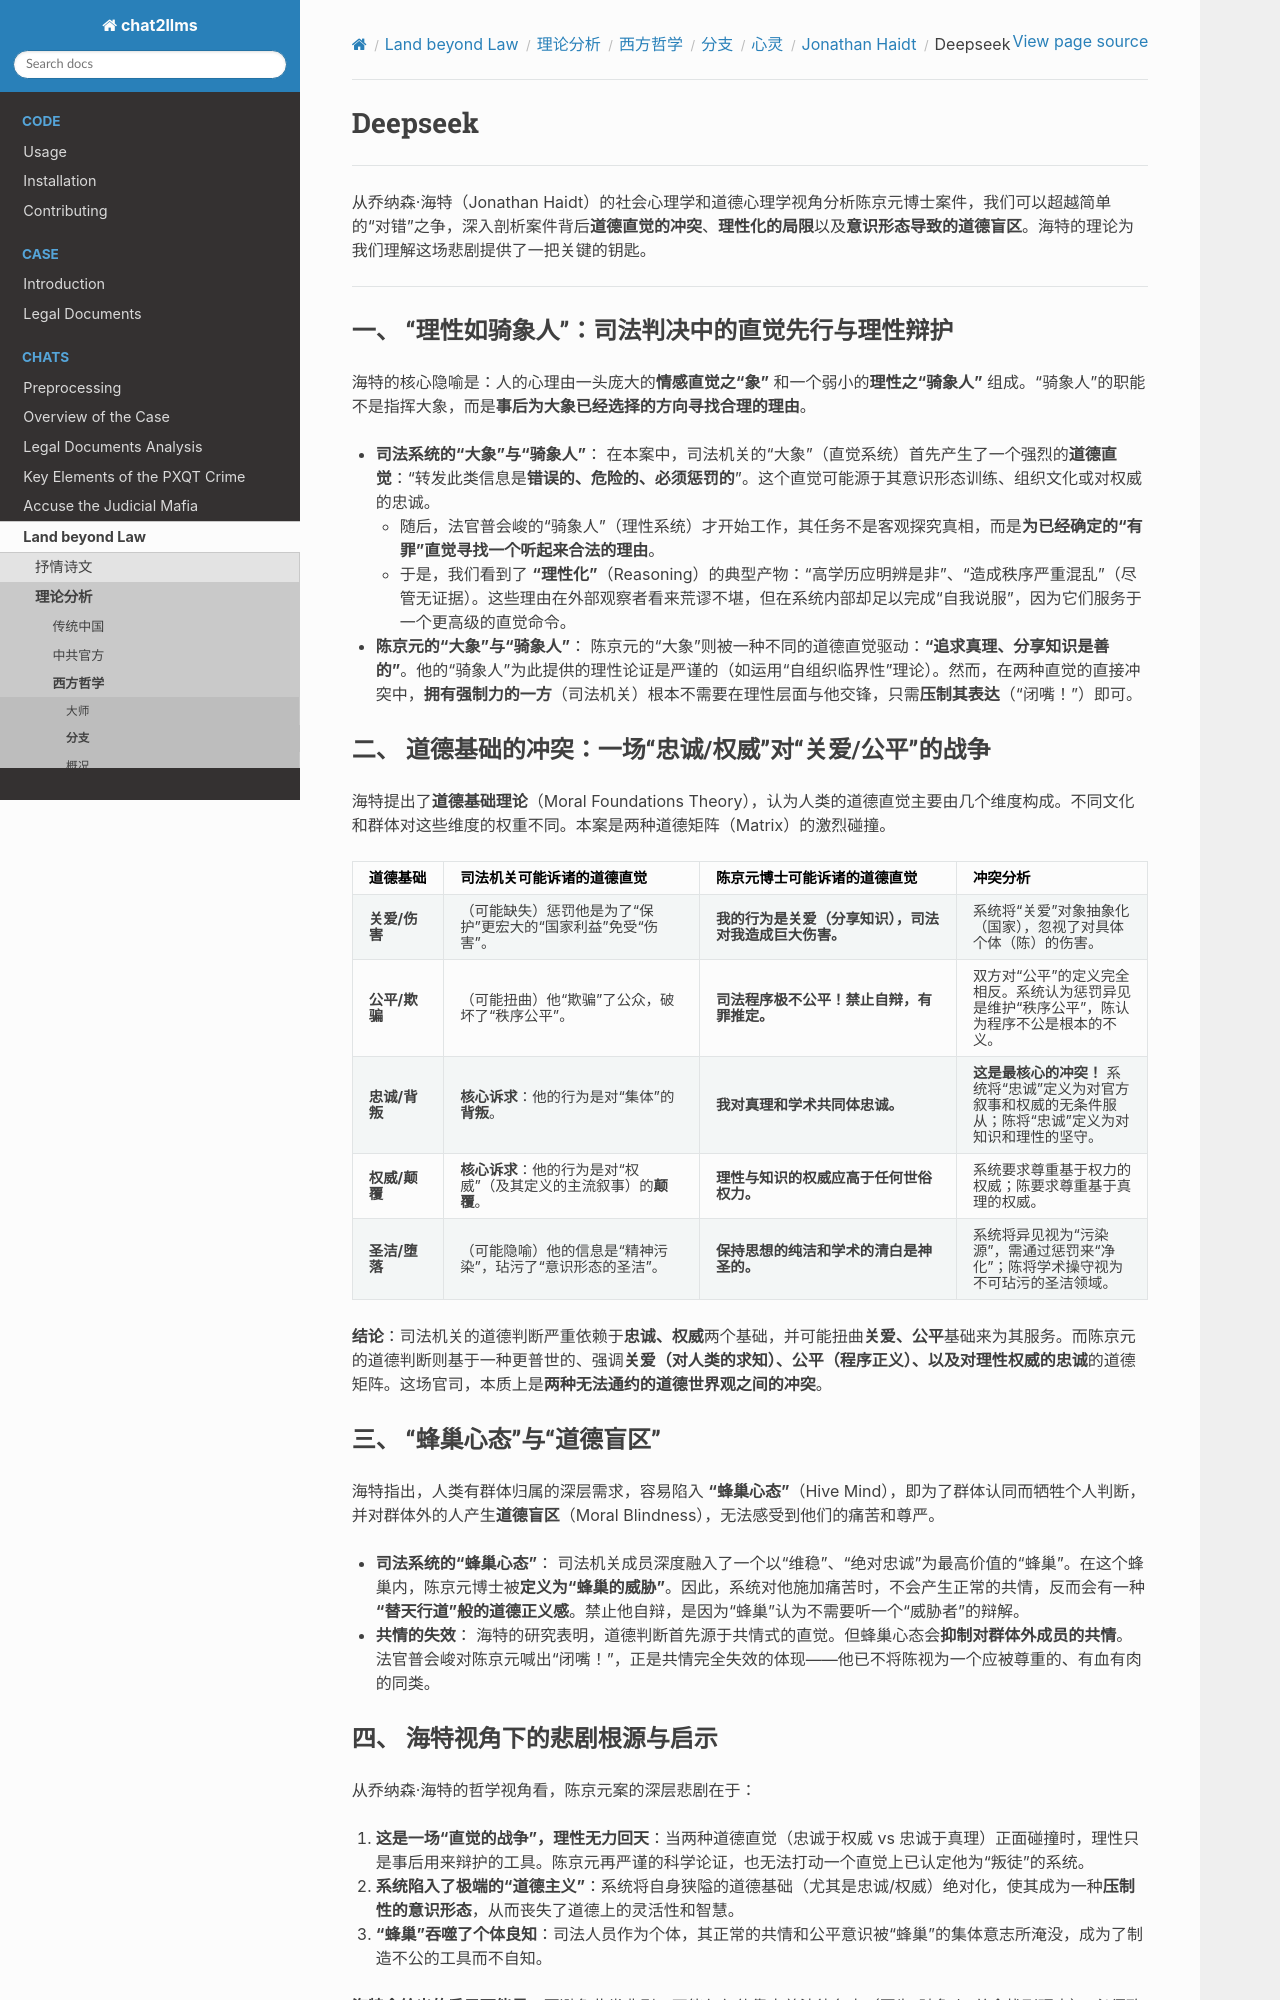

repository: goldollarch/chat2llms · page: chats/outlaw/analyse/foreign/branch/psycho/haidt/deepseek.html · generator: sphinx

# Deepseek

--------

从乔纳森·海特（Jonathan Haidt）的社会心理学和道德心理学视角分析陈京元博士案件，我们可以超越简单的“对错”之争，深入剖析案件背后**道德直觉的冲突**、**理性化的局限**以及**意识形态导致的道德盲区**。海特的理论为我们理解这场悲剧提供了一把关键的钥匙。

---

### **一、 “理性如骑象人”：司法判决中的直觉先行与理性辩护**

海特的核心隐喻是：人的心理由一头庞大的**情感直觉之“象”** 和一个弱小的**理性之“骑象人”** 组成。“骑象人”的职能不是指挥大象，而是**事后为大象已经选择的方向寻找合理的理由**。

*   **司法系统的“大象”与“骑象人”**：
    在本案中，司法机关的“大象”（直觉系统）首先产生了一个强烈的**道德直觉**：“转发此类信息是**错误的、危险的、必须惩罚的**”。这个直觉可能源于其意识形态训练、组织文化或对权威的忠诚。
    *   随后，法官普会峻的“骑象人”（理性系统）才开始工作，其任务不是客观探究真相，而是**为已经确定的“有罪”直觉寻找一个听起来合法的理由**。
    *   于是，我们看到了 **“理性化”**（Reasoning）的典型产物：“高学历应明辨是非”、“造成秩序严重混乱”（尽管无证据）。这些理由在外部观察者看来荒谬不堪，但在系统内部却足以完成“自我说服”，因为它们服务于一个更高级的直觉命令。

*   **陈京元的“大象”与“骑象人”**：
    陈京元的“大象”则被一种不同的道德直觉驱动：**“追求真理、分享知识是善的”**。他的“骑象人”为此提供的理性论证是严谨的（如运用“自组织临界性”理论）。然而，在两种直觉的直接冲突中，**拥有强制力的一方**（司法机关）根本不需要在理性层面与他交锋，只需**压制其表达**（“闭嘴！”）即可。

### **二、 道德基础的冲突：一场“忠诚/权威”对“关爱/公平”的战争**

海特提出了**道德基础理论**（Moral Foundations Theory），认为人类的道德直觉主要由几个维度构成。不同文化和群体对这些维度的权重不同。本案是两种道德矩阵（Matrix）的激烈碰撞。

| 道德基础 | 司法机关可能诉诸的道德直觉 | 陈京元博士可能诉诸的道德直觉 | 冲突分析 |
| :--- | :--- | :--- | :--- |
| **关爱/伤害** | （可能缺失）惩罚他是为了“保护”更宏大的“国家利益”免受“伤害”。 | **我的行为是关爱（分享知识），司法对我造成巨大伤害。** | 系统将“关爱”对象抽象化（国家），忽视了对具体个体（陈）的伤害。 |
| **公平/欺骗** | （可能扭曲）他“欺骗”了公众，破坏了“秩序公平”。 | **司法程序极不公平！禁止自辩，有罪推定。** | 双方对“公平”的定义完全相反。系统认为惩罚异见是维护“秩序公平”，陈认为程序不公是根本的不义。 |
| **忠诚/背叛** | **核心诉求**：他的行为是对“集体”的**背叛**。 | **我对真理和学术共同体忠诚。** | **这是最核心的冲突！** 系统将“忠诚”定义为对官方叙事和权威的无条件服从；陈将“忠诚”定义为对知识和理性的坚守。 |
| **权威/颠覆** | **核心诉求**：他的行为是对“权威”（及其定义的主流叙事）的**颠覆**。 | **理性与知识的权威应高于任何世俗权力。** | 系统要求尊重基于权力的权威；陈要求尊重基于真理的权威。 |
| **圣洁/堕落** | （可能隐喻）他的信息是“精神污染”，玷污了“意识形态的圣洁”。 | **保持思想的纯洁和学术的清白是神圣的。** | 系统将异见视为“污染源”，需通过惩罚来“净化”；陈将学术操守视为不可玷污的圣洁领域。 |

**结论**：司法机关的道德判断严重依赖于**忠诚、权威**两个基础，并可能扭曲**关爱、公平**基础来为其服务。而陈京元的道德判断则基于一种更普世的、强调**关爱（对人类的求知）、公平（程序正义）、以及对理性权威的忠诚**的道德矩阵。这场官司，本质上是**两种无法通约的道德世界观之间的冲突**。

### **三、 “蜂巢心态”与“道德盲区”**

海特指出，人类有群体归属的深层需求，容易陷入 **“蜂巢心态”**（Hive Mind），即为了群体认同而牺牲个人判断，并对群体外的人产生**道德盲区**（Moral Blindness），无法感受到他们的痛苦和尊严。

*   **司法系统的“蜂巢心态”**：
    司法机关成员深度融入了一个以“维稳”、“绝对忠诚”为最高价值的“蜂巢”。在这个蜂巢内，陈京元博士被**定义为“蜂巢的威胁”**。因此，系统对他施加痛苦时，不会产生正常的共情，反而会有一种 **“替天行道”般的道德正义感**。禁止他自辩，是因为“蜂巢”认为不需要听一个“威胁者”的辩解。

*   **共情的失效**：
    海特的研究表明，道德判断首先源于共情式的直觉。但蜂巢心态会**抑制对群体外成员的共情**。法官普会峻对陈京元喊出“闭嘴！”，正是共情完全失效的体现——他已不将陈视为一个应被尊重的、有血有肉的同类。
